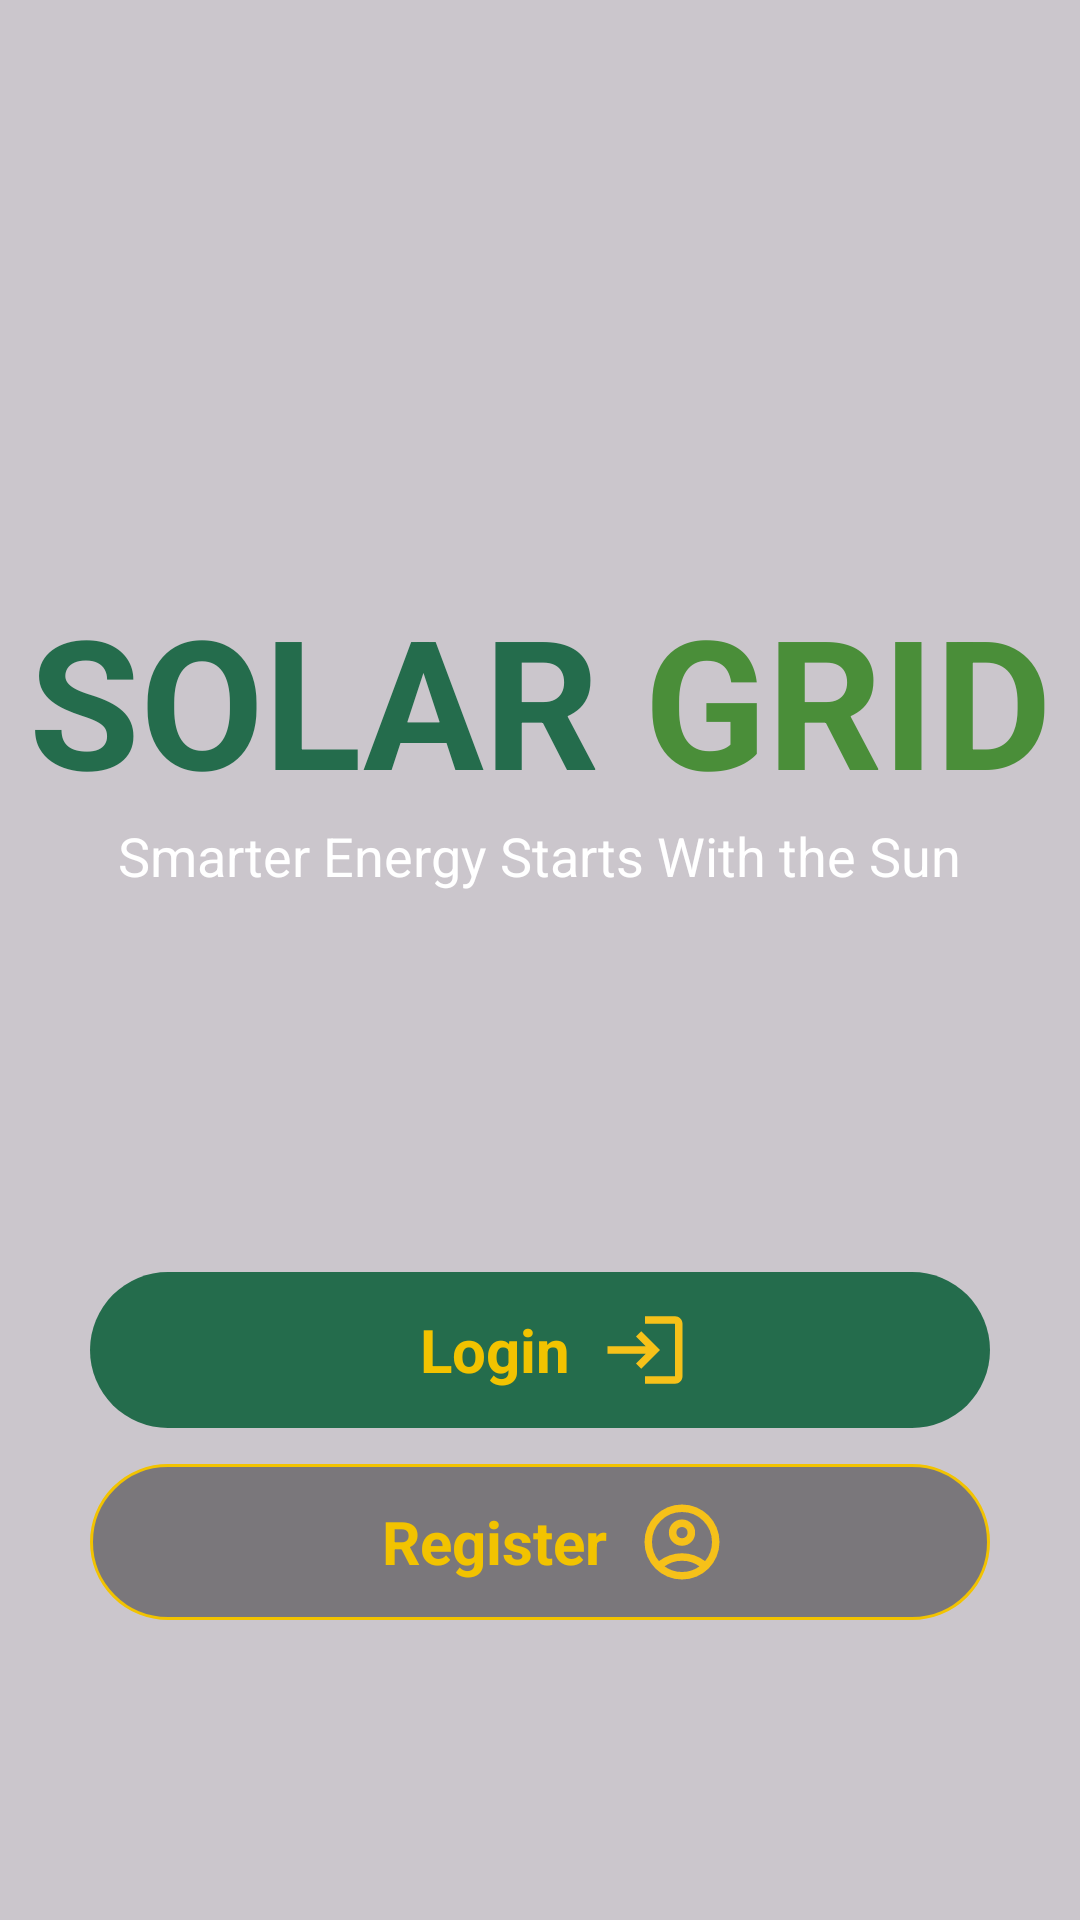

Reconstruct the res/layout file that produces this screen, plus the resources it refers to.
<!-- AndroidManifest.xml: application theme Theme.SolarGrid -->
<!-- res/layout/activity_main.xml -->
<?xml version="1.0" encoding="utf-8"?>
<androidx.constraintlayout.widget.ConstraintLayout xmlns:android="http://schemas.android.com/apk/res/android"
    xmlns:app="http://schemas.android.com/apk/res-auto"
    xmlns:tools="http://schemas.android.com/tools"
    android:id="@+id/main"
    android:layout_width="match_parent"
    android:layout_height="match_parent"
    tools:context=".MainActivity">

    <ImageView
        android:id="@+id/bgImage"
        android:layout_width="match_parent"
        android:layout_height="match_parent"
        android:contentDescription="Solar Grid logo"
        android:scaleType="centerCrop"
        android:src="@drawable/bg"
        app:layout_constraintBottom_toBottomOf="parent"
        app:layout_constraintEnd_toEndOf="parent"
        app:layout_constraintHorizontal_bias="0.0"
        app:layout_constraintStart_toStartOf="parent"
        app:layout_constraintTop_toTopOf="parent"
        app:layout_constraintVertical_bias="1.0" />
    <View
        android:layout_width="0dp"
        android:layout_height="0dp"
        android:background="#33000000"
        app:layout_constraintTop_toTopOf="parent"
        app:layout_constraintBottom_toBottomOf="parent"
        app:layout_constraintStart_toStartOf="parent"
        app:layout_constraintEnd_toEndOf="parent" />

    <ImageView
        android:id="@+id/logoImage"
        android:layout_width="@dimen/logo_width"
        android:layout_height="@dimen/logo_height"
        android:layout_marginTop="@dimen/logo_margin_top"
        android:contentDescription="Solar Grid logo"
        android:src="@drawable/logo"
        app:layout_constraintEnd_toEndOf="parent"
        app:layout_constraintHorizontal_bias="0.498"
        app:layout_constraintStart_toStartOf="parent"
        app:layout_constraintTop_toTopOf="parent" />

    <LinearLayout
        android:layout_width="wrap_content"
        android:layout_height="wrap_content"
        android:orientation="vertical"
        android:gravity="center"
        android:layout_marginBottom="@dimen/hero_margin_bottom"
        app:layout_constraintTop_toTopOf="parent"
        app:layout_constraintBottom_toBottomOf="parent"
        app:layout_constraintStart_toStartOf="parent"
        app:layout_constraintEnd_toEndOf="parent">

        <LinearLayout
            android:layout_width="wrap_content"
            android:layout_height="wrap_content"
            android:orientation="horizontal">

            <TextView
                android:layout_width="wrap_content"
                android:layout_height="wrap_content"
                android:text="SOLAR"
                android:textColor="#246C4C"
                android:textSize="60sp"
                android:textStyle="bold" />

            <TextView
                android:layout_width="wrap_content"
                android:layout_height="wrap_content"
                android:text=" GRID"
                android:textColor="#4A8E39"
                android:textSize="60sp"
                android:textStyle="bold" />

        </LinearLayout>

        <TextView
            android:layout_width="wrap_content"
            android:layout_height="wrap_content"
            android:text="Smarter Energy Starts With the Sun"
            android:textColor="@color/white"
            android:textSize="18sp" />
    </LinearLayout>

    <LinearLayout

        android:layout_height="wrap_content"
        android:orientation="vertical"
        android:gravity="center"
        android:layout_width="300dp"
        android:layout_marginStart="24dp"
        android:layout_marginEnd="24dp"
        android:layout_marginBottom="100dp"
        app:layout_constraintBottom_toBottomOf="parent"
        app:layout_constraintStart_toStartOf="parent"
        app:layout_constraintEnd_toEndOf="parent">
        
        <LinearLayout
            android:id="@+id/loginButton"
            android:layout_width="match_parent"
            android:layout_height="52dp"
            android:orientation="horizontal"
            android:gravity="center"
            android:background="@drawable/bg_login_button"
            android:clickable="true"
            android:focusable="true">

            <TextView
                android:layout_width="wrap_content"
                android:layout_height="wrap_content"
                android:layout_marginStart="10dp"
                android:text="Login"
                android:textColor="#F2C300"
                android:textSize="20sp"
                android:textStyle="bold" />

            <ImageView
                android:layout_width="30dp"
                android:layout_height="30dp"
                android:layout_marginLeft="10dp"
                android:src="@drawable/ic_login"
                android:contentDescription="Login" />

        </LinearLayout>

        
        <LinearLayout
            android:id="@+id/registerButton"
            android:layout_width="match_parent"
            android:layout_height="52dp"
            android:layout_marginTop="12dp"
            android:orientation="horizontal"
            android:gravity="center"
            android:background="@drawable/bg_register_button"
            android:clickable="true"
            android:focusable="true">

            <TextView
                android:layout_width="wrap_content"
                android:layout_height="wrap_content"
                android:layout_marginStart="10dp"
                android:text="Register"
                android:textColor="#F2C300"
                android:textSize="20sp"
                android:textStyle="bold" />

            <ImageView
                android:layout_width="30dp"
                android:layout_height="30dp"
                android:layout_marginLeft="10dp"
                android:src="@drawable/ic_register"
                android:contentDescription="Register" />

        </LinearLayout>



    </LinearLayout>

</androidx.constraintlayout.widget.ConstraintLayout>
<!-- resources referenced by this layout -->
<resources>
  <dimen name="hero_margin_bottom">150dp</dimen>
  <dimen name="logo_height">154dp</dimen>
  <dimen name="logo_margin_top">50dp</dimen>
  <dimen name="logo_width">150dp</dimen>
  <!-- drawable bg_login_button (drawable) -->
  <?xml version="1.0" encoding="utf-8"?>
  <shape xmlns:android="http://schemas.android.com/apk/res/android"
      android:shape="rectangle">
  
      <solid android:color="#246C4C" />
  
      <corners android:radius="50dp" />
  
  </shape>
  <!-- drawable bg_register_button (drawable) -->
  <?xml version="1.0" encoding="utf-8"?>
  <shape xmlns:android="http://schemas.android.com/apk/res/android"
      android:shape="rectangle">
  
      <solid android:color="#66000000" />
  
      <stroke
          android:width="1dp"
          android:color="#F2C300" />
  
      <corners android:radius="50dp" />
  
  </shape>
  <!-- drawable ic_login (drawable) -->
  <vector xmlns:android="http://schemas.android.com/apk/res/android" android:autoMirrored="true" android:height="24dp" android:tint="#F6C119" android:viewportHeight="24" android:viewportWidth="24" android:width="24dp">
  
      <path android:fillColor="@android:color/white" android:pathData="M11,7L9.6,8.4l2.6,2.6H2v2h10.2l-2.6,2.6L11,17l5,-5L11,7zM20,19h-8v2h8c1.1,0 2,-0.9 2,-2V5c0,-1.1 -0.9,-2 -2,-2h-8v2h8V19z"/>
  
  </vector>
  <!-- drawable ic_register (drawable) -->
  <vector xmlns:android="http://schemas.android.com/apk/res/android" android:height="24dp" android:tint="#F6C119" android:viewportHeight="960" android:viewportWidth="960" android:width="24dp">
        
      <path android:fillColor="@android:color/white" android:pathData="M234,684Q285,645 348,622.5Q411,600 480,600Q549,600 612,622.5Q675,645 726,684Q761,643 780.5,591Q800,539 800,480Q800,347 706.5,253.5Q613,160 480,160Q347,160 253.5,253.5Q160,347 160,480Q160,539 179.5,591Q199,643 234,684ZM380.5,479.5Q340,439 340,380Q340,321 380.5,280.5Q421,240 480,240Q539,240 579.5,280.5Q620,321 620,380Q620,439 579.5,479.5Q539,520 480,520Q421,520 380.5,479.5ZM480,880Q397,880 324,848.5Q251,817 197,763Q143,709 111.5,636Q80,563 80,480Q80,397 111.5,324Q143,251 197,197Q251,143 324,111.5Q397,80 480,80Q563,80 636,111.5Q709,143 763,197Q817,251 848.5,324Q880,397 880,480Q880,563 848.5,636Q817,709 763,763Q709,817 636,848.5Q563,880 480,880ZM580,784.5Q627,769 666,740Q627,711 580,695.5Q533,680 480,680Q427,680 380,695.5Q333,711 294,740Q333,769 380,784.5Q427,800 480,800Q533,800 580,784.5ZM523,423Q540,406 540,380Q540,354 523,337Q506,320 480,320Q454,320 437,337Q420,354 420,380Q420,406 437,423Q454,440 480,440Q506,440 523,423ZM480,380Q480,380 480,380Q480,380 480,380Q480,380 480,380Q480,380 480,380Q480,380 480,380Q480,380 480,380Q480,380 480,380Q480,380 480,380ZM480,740Q480,740 480,740Q480,740 480,740Q480,740 480,740Q480,740 480,740Q480,740 480,740Q480,740 480,740Q480,740 480,740Q480,740 480,740Z"/>
      
  </vector>
  <style name="Theme.SolarGrid" parent="Base.Theme.SolarGrid" />
  <style name="Base.Theme.SolarGrid" parent="Theme.Material3.DayNight.NoActionBar">
          
          
      </style>
  <!-- not gathered from this repository: default colours our renderer supplied (Android Studio template values) -->
  <color name="white">#FFFFFFFF</color>
</resources>
